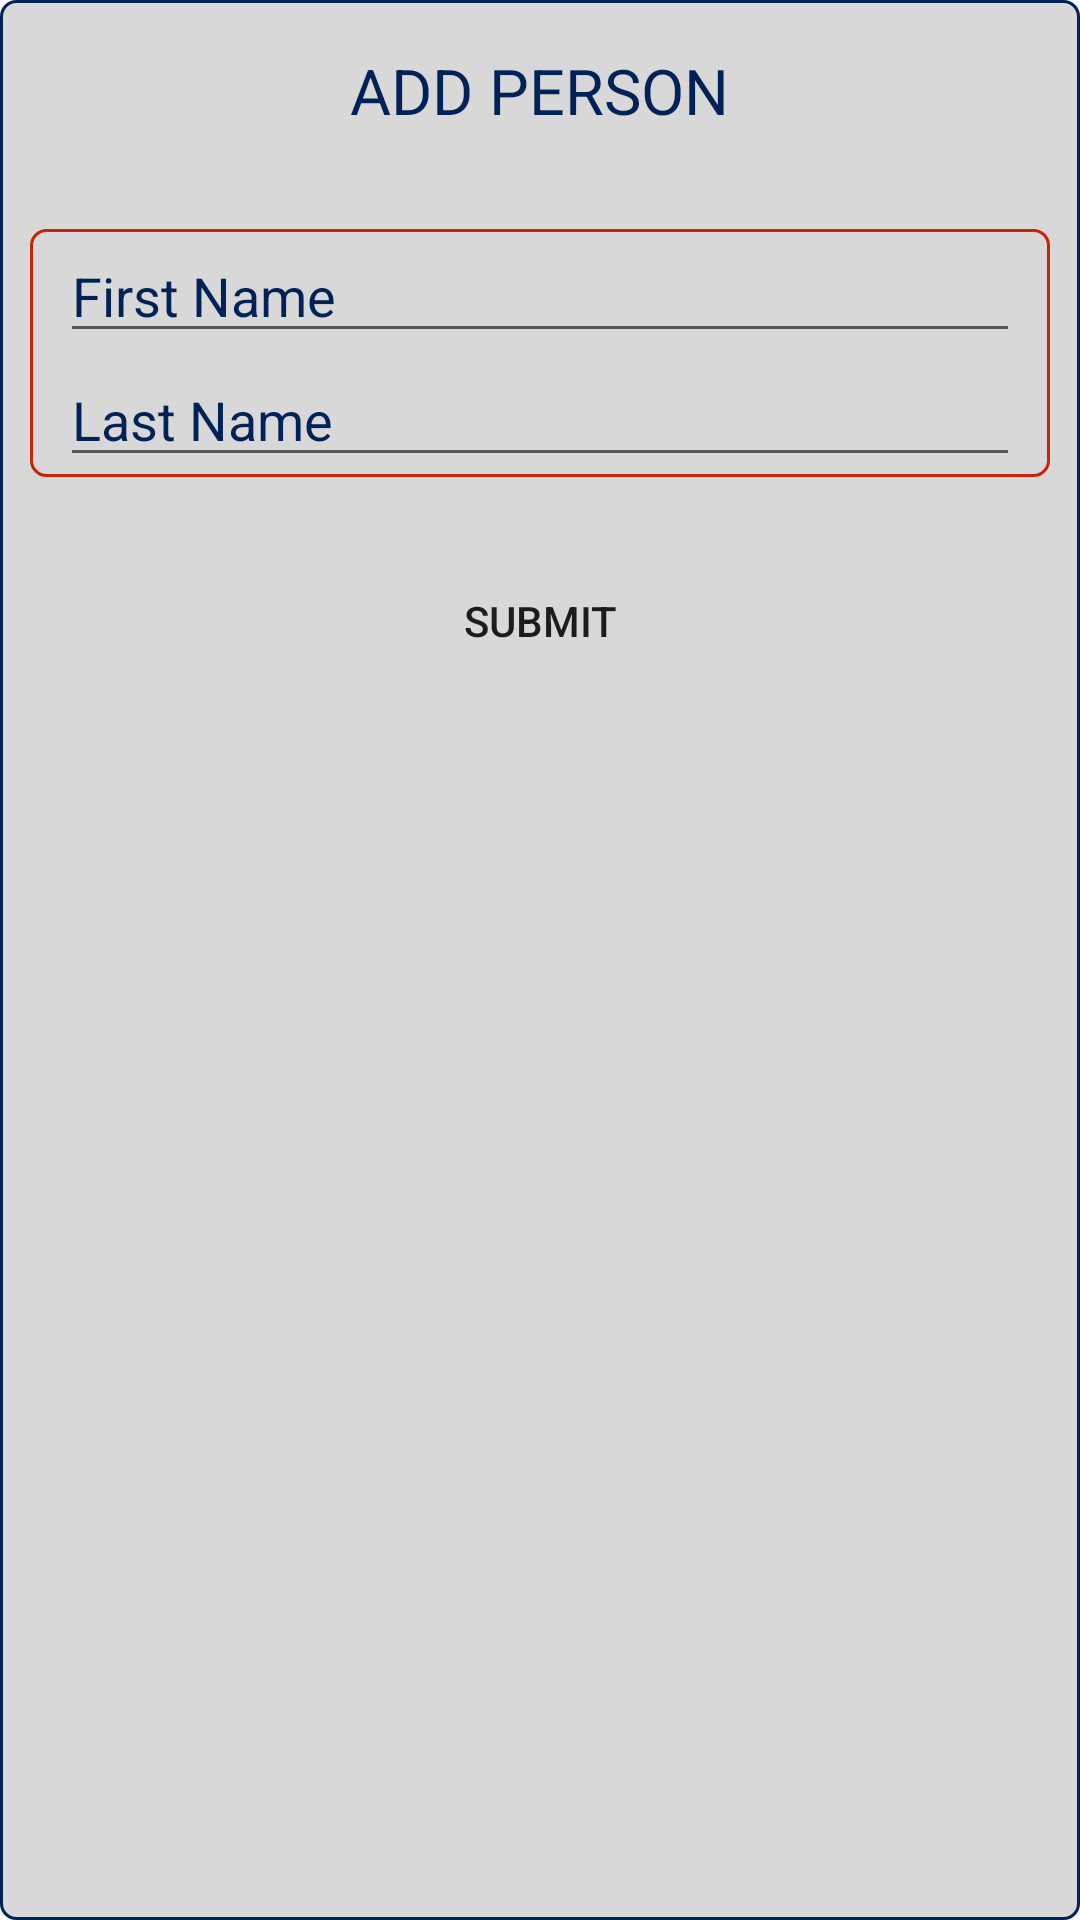

Android layout source for this screen:
<!-- AndroidManifest.xml: application theme AppTheme -->
<!-- res/layout/dialog_add_person.xml -->
<?xml version="1.0" encoding="utf-8"?>
<LinearLayout xmlns:android="http://schemas.android.com/apk/res/android"
    xmlns:app="http://schemas.android.com/apk/res-auto"
    android:layout_width="300dp"
    android:layout_height="250dp"
    android:layout_gravity="center"
    android:layout_margin="30dp"
    android:layout_marginBottom="40dp"
    android:layout_marginEnd="10dp"
    android:layout_marginStart="10dp"
    android:layout_marginTop="40dp"
    android:background="@drawable/border_blue"
    android:orientation="vertical">


    <LinearLayout
        android:layout_width="match_parent"
        android:layout_height="wrap_content"
        android:orientation="vertical">

        <TextView
            android:id="@+id/lbl_title"
            android:layout_width="wrap_content"
            android:layout_height="wrap_content"
            android:layout_gravity="center"
            android:layout_marginBottom="@dimen/spacing_extra_extra_large"
            android:layout_marginTop="@dimen/spacing_large"
            android:text="ADD PERSON"
            android:textColor="@color/colorPrimaryDark"
            android:textSize="@dimen/app_title" />


        <LinearLayout
            android:layout_width="match_parent"
            android:layout_height="wrap_content"
            android:layout_marginEnd="10dp"
            android:layout_marginStart="10dp"
            android:orientation="vertical"
            android:background="@drawable/border_red"
            android:visibility="visible">

            <EditText
                android:id="@+id/edittext_fname"
                android:layout_width="match_parent"
                android:layout_height="wrap_content"
                android:layout_gravity="center"
                android:layout_marginEnd="10dp"
                android:layout_marginStart="10dp"
                android:hint="First Name"
                android:imeOptions="actionNext"
                android:maxLength="10"
                android:textColor="@color/colorPrimaryDark"
                android:textColorHint="@color/colorPrimaryDark" />
            <EditText
                android:id="@+id/edittext_lname"
                android:layout_width="match_parent"
                android:layout_height="wrap_content"
                android:layout_gravity="center"
                android:layout_marginEnd="10dp"
                android:imeOptions="actionDone"
                android:layout_marginStart="10dp"
                android:hint="Last Name"
                android:maxLength="10"
                android:textColor="@color/colorPrimaryDark"
                android:textColorHint="@color/colorPrimaryDark" />

        </LinearLayout>


        <LinearLayout
            android:layout_width="wrap_content"
            android:layout_height="wrap_content"
            android:layout_gravity="center"
            android:layout_marginTop="@dimen/spacing_extra_large"

            android:orientation="horizontal">

            <Button
                android:id="@+id/button_submit"
                android:layout_width="match_parent"
                android:background="@drawable/border_white"
                android:layout_height="match_parent"
                android:text="Submit" />


        </LinearLayout>

    </LinearLayout>


</LinearLayout>
<!-- resources referenced by this layout -->
<resources>
  <color name="colorPrimaryDark">#002256</color>
  <dimen name="app_title">21sp</dimen>
  <dimen name="spacing_extra_extra_large">32dp</dimen>
  <dimen name="spacing_extra_large">24dp</dimen>
  <dimen name="spacing_large">16dp</dimen>
  <!-- drawable border_blue (drawable) -->
  <?xml version="1.0" encoding="utf-8"?>
  <shape xmlns:android="http://schemas.android.com/apk/res/android">
      <solid android:color="@android:color/transparent" />
      <stroke
          android:width="1dip"
          android:color="@color/colorPrimaryDark" />
      <solid android:color="@color/colorOrderDialogBG"></solid>
      <corners android:radius="5dip" />
      <padding
          android:bottom="0dip"
          android:left="0dip"
          android:right="0dip"
          android:top="0dip" />
  </shape>
  <!-- drawable border_red (drawable) -->
  <?xml version="1.0" encoding="utf-8"?>
  <shape xmlns:android="http://schemas.android.com/apk/res/android">
      <solid android:color="@android:color/transparent" />
      <stroke
          android:width="1dip"
          android:color="@color/colorMain" />
      <solid android:color="@color/colorOrderDialogBG">
  
      </solid>
      <corners android:radius="5dip" />
      <padding
          android:bottom="0dip"
          android:left="0dip"
          android:right="0dip"
          android:top="0dip" />
  </shape>
  <style name="AppTheme" parent="Theme.AppCompat.Light.DarkActionBar">
          
          <item name="colorPrimary">@color/colorPrimary</item>
          <item name="colorPrimaryDark">@color/colorPrimaryDark</item>
          <item name="colorAccent">@color/colorAccent</item>
      </style>
  <color name="colorOrderDialogBG">#d8d8d8</color>
  <color name="colorMain">#c82209</color>
  <color name="colorPrimary">#ffffff</color>
  <color name="colorAccent">#c82209</color>
</resources>
